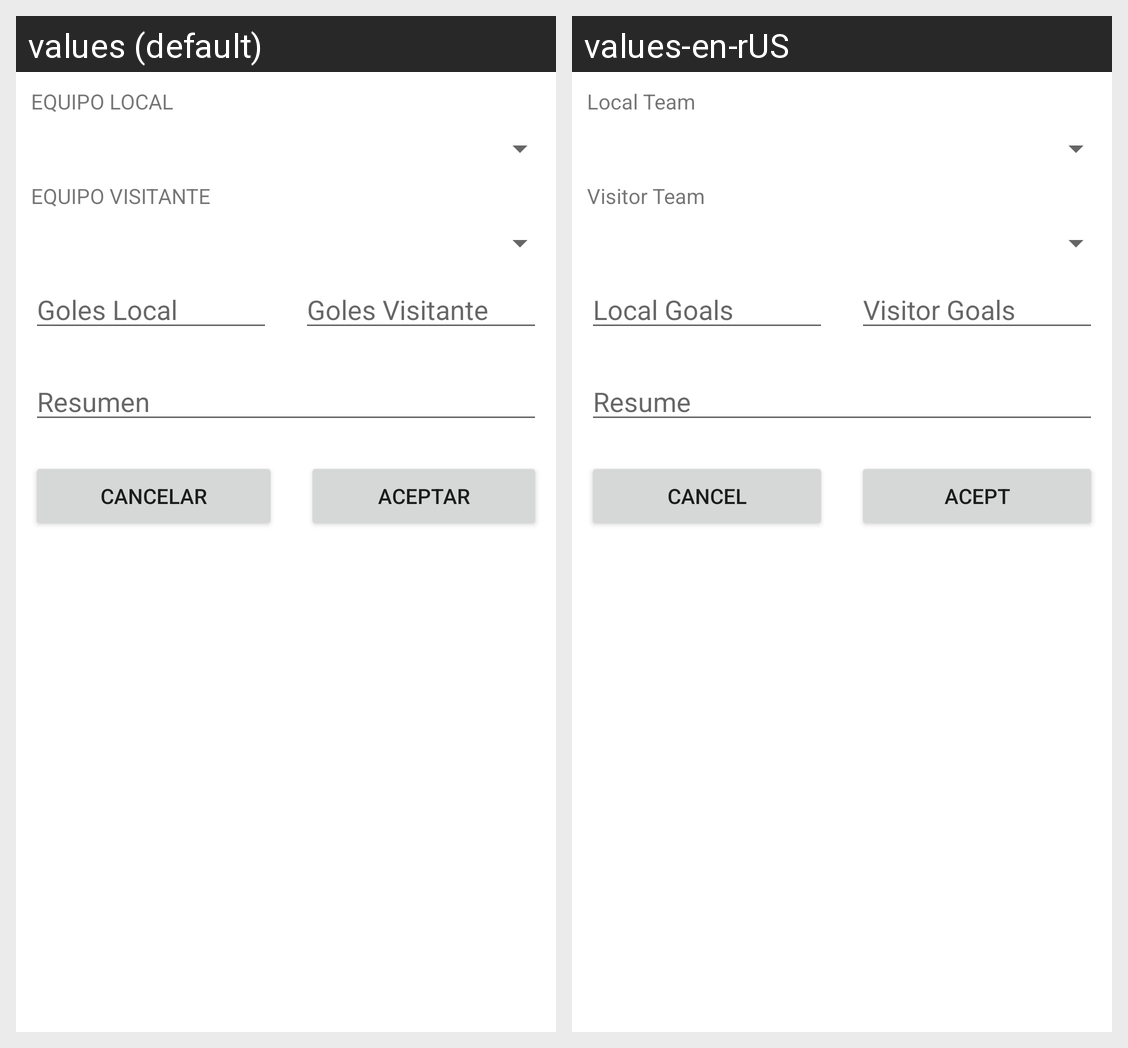

For this localized Android screen grid, give each drawn string resource with its value in every locale shown.
Android screen res/layout/activity_ver_datos_partido.xml rendered under 2 locales, left to right: values (default), values-en-rUS. Device: Nexus 5 (rendered at 1080×1920; each locale shown at half size, 540×960, under a caption strip naming it); theme Theme.EjerExtraFinde.
Strings drawn on this screen, with the default value and each locale's value (text and hints the layout hard-codes, and strings that could not be matched under every locale, appear in the picture but are not listed):

txtequipoLocal
  values: EQUIPO LOCAL
  values-en-rUS: Local Team

txtequipoVisitante
  values: EQUIPO VISITANTE
  values-en-rUS: Visitor Team

txtGolesLocal
  values: Goles Local
  values-en-rUS: Local Goals

txtGolesVisitante
  values: Goles Visitante
  values-en-rUS: Visitor Goals

txtResumen
  values: Resumen
  values-en-rUS: Resume

btnCancelar
  values: Cancelar
  values-en-rUS: Cancel

btnAceptar
  values: Aceptar
  values-en-rUS: Acept
